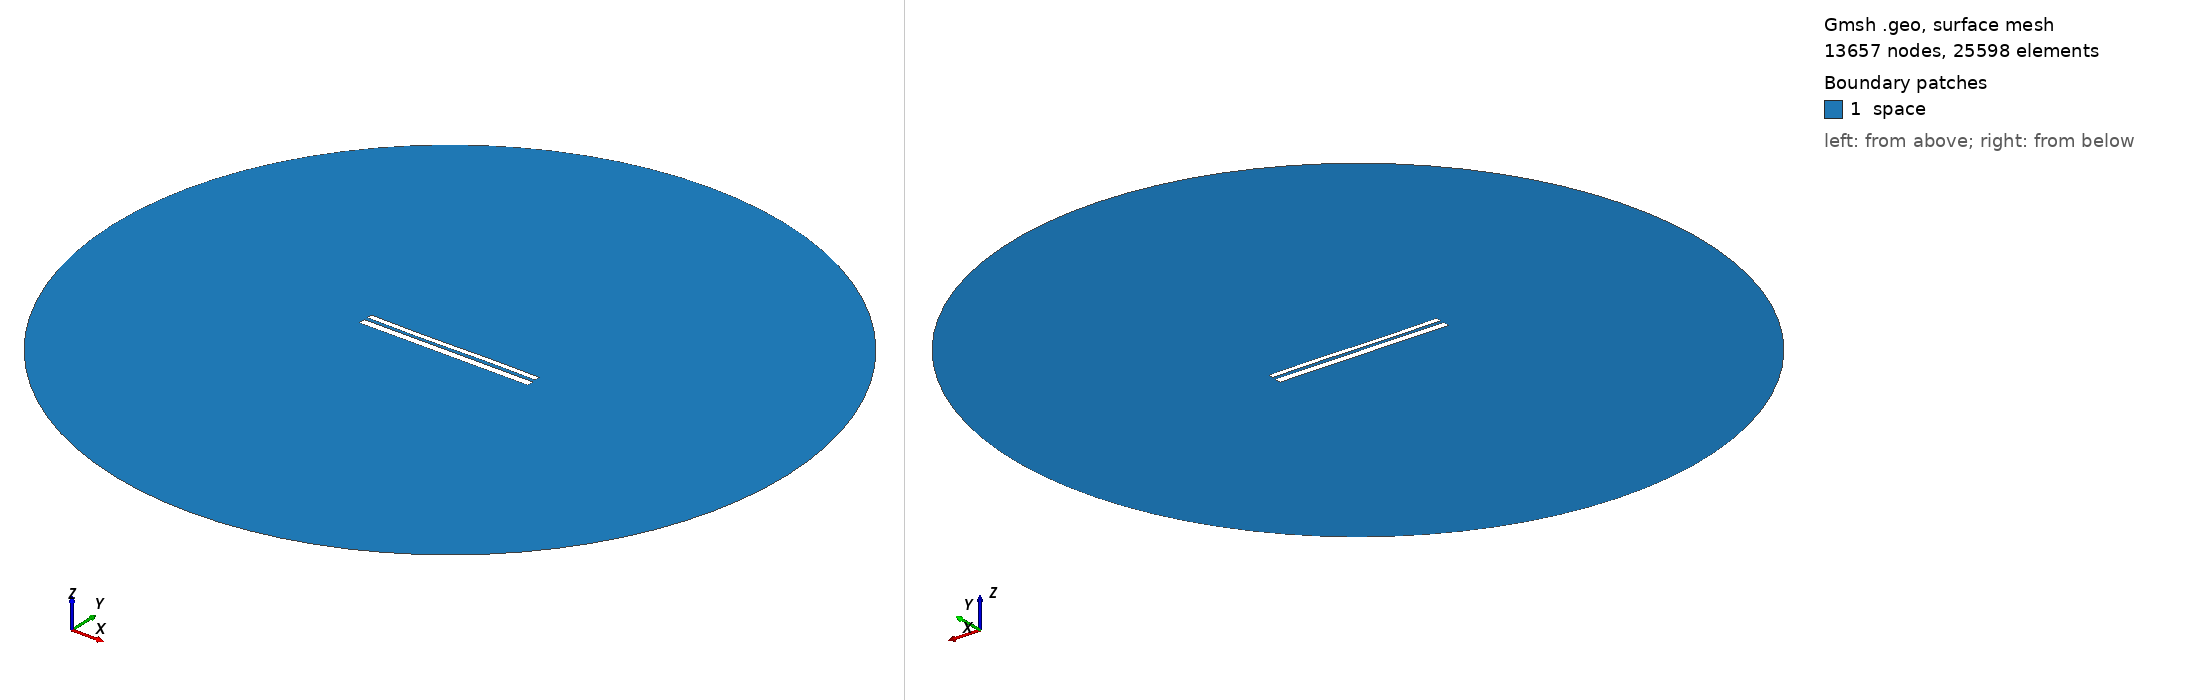

Gmsh geometry script, surface-meshed: 13657 nodes, 25598 surface elements. Boundary patches (legend numbers): 1 space. Left view from above one corner, right view from below the opposite corner. Legend entries are the model's physical surfaces. The drawing asked Gmsh for element sizes between 1% and 20% of the model's largest extent; the script's own settings can give other sizes.

=== 10278.geo (drawn) ===
//---------------------------------------
// Geometry kernel
//---------------------------------------

SetFactory("OpenCASCADE");



//---------------------------------------
// Parameters of the geometry
//---------------------------------------

// Overetch of the upper plate
overetch = 0.375;

// Distance between the plates
distance = 1.75;

// Discretization over the x axis (for the deformation)
nx = 50; 

// Length of the plate
L = 100 - overetch; 

// Number of modes
n = 4; 

// 1st mode coefficient
coeff(1) = 0.0;
beta(1) = 0.596864 * 3.1415926535 / L;

// 2nd mode coefficient
coeff(2) = -0.075;
beta(2) = 1.49418 * 3.1415926535 / L;

// 3rd mode coefficient
coeff(3) = -0.15;
beta(3) = 2.50025 * 3.1415926535 / L;

// 4th mode coefficient
coeff(4) = 0.0;
beta(4) = 3.49999 * 3.1415926535 / L;



//---------------------------------------
// Upper plate (deformed rectangle)
//---------------------------------------

// Coordiantes of the upper plate
xmin = -50;
xmax = 50 - overetch;

// Height of the upper plate
yheight = 4 - 2 * overetch;

// Indexes of the points
UpperID[] = {};
LowerID[] = {};
LeftID[] = {};
RightID[] = {};

// Point index
p = 1;

// Horizontal edges
For i In {1:nx}
    x = xmin + (i-1)*(xmax - xmin)/(nx-1);

    y_bottom = distance / 2 + overetch;
    For j In {1:n}
        C = (Cosh(beta(j)*L) + Cos(beta(j)*L)) / (Sinh(beta(j)*L) + Sin(beta(j)*L));
        y_bottom  = y_bottom + coeff(j) * (Cosh(beta(j)*(x+50)) - Cos(beta(j)*(x+50)) - C * (Sinh(beta(j)*(x+50)) - Sin(beta(j)*(x+50))));
    EndFor

    y_top = y_bottom + yheight;

    Point(p) = {x, y_top, 0, 1.0};
    UpperID[i] = p;
    p = p + 1;

    Point(p) = {x, y_bottom, 0, 1.0};
    LowerID[i] = p;
    p = p + 1;
EndFor

// Create point lists
UpperPts[] = {}; LowerPts[] = {};
For i In {1:nx}
  UpperPts[] += {UpperID[i]};
  LowerPts[] += {LowerID[i]};
EndFor

// Build splines
Spline(1) = {UpperPts[]};
Spline(2) = {LowerPts[]};
Line(3) = {LowerPts[nx-1], UpperPts[nx-1]};
Line(4) = {LowerPts[0], UpperPts[0]};

// Build the plane surface
Curve Loop(1) = {2, 3, -1, -4};
Plane Surface(1) = {1};



//---------------------------------------
// Lower plate (rectangle)
//---------------------------------------

// Vertices
Point(1001) = {-50, -1, 0, 1.0};
Point(1002) = { 50, -1, 0, 1.0};
Point(1003) = { 50,  -5, 0, 1.0};
Point(1004) = {-50,  -5, 0, 1.0};

// Edges
Line(5) = {1001, 1002};
Line(6) = {1002, 1003};
Line(7) = {1003, 1004};
Line(8) = {1004, 1001};

// Plane surface
Line Loop(2) = {5, 6, 7, 8};
Plane Surface(2) = {2}; 



//---------------------------------------
// Outer (fictious) boundary
//---------------------------------------

// Points
Point(1005) = {0, 0, 0};       // Center
Point(1006) = {200, 0, 0};     // Start point
Point(1007) = {0, 200, 0};     // 90 degrees
Point(1008) = {-200, 0, 0};    // 180 degrees
Point(1009) = {0, -200, 0};    // 270 degrees

// Circle arcs (each needs start, center, end)
Circle(9) = {1006, 1005, 1007};
Circle(10) = {1007, 1005, 1008};
Circle(11) = {1008, 1005, 1009};
Circle(12) = {1009, 1005, 1006};

// Plane surface for the entire domain
Curve Loop(3) = {9, 10, 11, 12};
Surface(3) = {3};

// Subtract the plates from the whole domain to obtain the actual domain where we want to solve the equations
BooleanDifference{ Surface{3}; Delete; }{ Surface{1}; Surface{2}; Delete; }




//---------------------------------------
// Transfinite Lines/Curves
//---------------------------------------

// Set the number of points on the boundaries
r = 7;

// Plates
Transfinite Curve {1, 2} = 50*r Using Progression 1;
Transfinite Curve {3, 4} = 2*r Using Progression 1;
Transfinite Line {5, 7} = 50*r Using Progression 1;
Transfinite Line {6, 8} = 2*r Using Progression 1;

// Outer boundary
Transfinite Line {9, 10, 11, 12} = 20 Using Progression 1;



//---------------------------------------
// Physical groups
//---------------------------------------                

// Physical curves (boundaries)
Physical Line("force_segment", 10) = {2};
Physical Line("upper_plate", 11) = {1, 3, 4};
Physical Line("lower_plate", 12) = {5, 6, 7, 8};
Physical Line("boundary", 20) = {9, 10, 11, 12};

// Physical Surfaces
Physical Surface("space", 30) = {3};



//---------------------------------------
// 6. Generate the Mesh
//---------------------------------------

// 2D mesh generation
Mesh 2;
